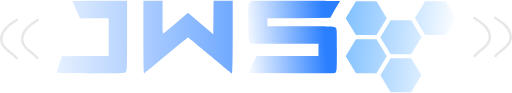
t = 0.00 s
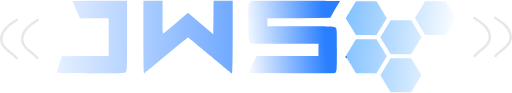
t = 1.20 s
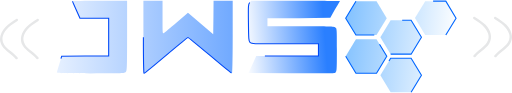
t = 2.40 s
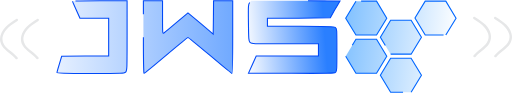
t = 3.60 s
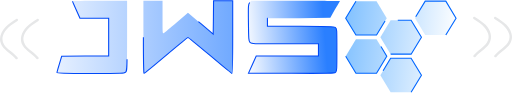
t = 4.80 s
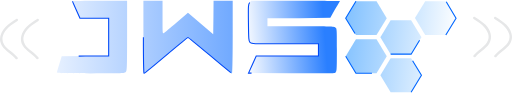
t = 6.00 s

The animated SVG that drew these frames (rendered in a browser with its animation timeline set to each time). Animation: 13 CSS @keyframes rules; one cycle of 7.20 s, repeats indefinitely.

<svg xmlns="http://www.w3.org/2000/svg" xmlns:svg="http://www.w3.org/2000/svg" xmlns:xlink="http://www.w3.org/1999/xlink" id="svg4944" width="929.796" height="168.153" version="1.1" viewBox="0 0 246.009 44.491"><defs id="defs4941"><linearGradient id="linearGradient8694" x1="-506.288" x2="490.369" y1="135.105" y2="244.6" gradientUnits="userSpaceOnUse" xlink:href="#linearGradient8692"/><linearGradient id="linearGradient8692"><stop style="stop-color:#0684ff;stop-opacity:1" id="stop943" offset="0"/><stop style="stop-color:#0684ff;stop-opacity:0" id="stop945" offset="1"/></linearGradient><linearGradient id="linearGradient5720" x1="3980.029" x2="-538.384" y1="530.045" y2="530.045" gradientUnits="userSpaceOnUse" xlink:href="#linearGradient5718"/><linearGradient id="linearGradient5718"><stop style="stop-color:#2a7fff;stop-opacity:1" id="stop5714" offset="0"/><stop style="stop-color:#2a7fff;stop-opacity:0" id="stop5716" offset="1"/></linearGradient><linearGradient id="linearGradient6348" x1="3783.117" x2="2640.401" y1="514.695" y2="427.979" gradientUnits="userSpaceOnUse" xlink:href="#linearGradient5718"/><linearGradient id="linearGradient5834" x1="-506.288" x2="490.369" y1="135.105" y2="244.6" gradientUnits="userSpaceOnUse" xlink:href="#linearGradient8692"/><linearGradient id="linearGradient5836" x1="-506.288" x2="490.369" y1="135.105" y2="244.6" gradientUnits="userSpaceOnUse" xlink:href="#linearGradient8692"/><linearGradient id="linearGradient5838" x1="-506.288" x2="490.369" y1="135.105" y2="244.6" gradientUnits="userSpaceOnUse" xlink:href="#linearGradient8692"/><linearGradient id="linearGradient5840" x1="-506.288" x2="490.369" y1="135.105" y2="244.6" gradientUnits="userSpaceOnUse" xlink:href="#linearGradient8692"/><linearGradient id="linearGradient5842" x1="-506.288" x2="490.369" y1="135.105" y2="244.6" gradientUnits="userSpaceOnUse" xlink:href="#linearGradient8692"/><linearGradient id="linearGradient5844" x1="-506.288" x2="490.369" y1="135.105" y2="244.6" gradientUnits="userSpaceOnUse" xlink:href="#linearGradient8692"/><linearGradient id="linearGradient5846" x1="-506.288" x2="490.369" y1="135.105" y2="244.6" gradientUnits="userSpaceOnUse" xlink:href="#linearGradient8692"/><linearGradient id="linearGradient5848" x1="3980.029" x2="-538.384" y1="530.045" y2="530.045" gradientUnits="userSpaceOnUse" xlink:href="#linearGradient5718"/><linearGradient id="linearGradient5850" x1="3980.029" x2="-538.384" y1="530.045" y2="530.045" gradientUnits="userSpaceOnUse" xlink:href="#linearGradient5718"/></defs><g id="layer1" transform="translate(7.7888058,-108.77288)"><path id="path1475" fill="#e6e7e8" d="m 219.76591,117.75915 c 2.87494,1.81172 6.0706,3.85032 6.99707,7.15708 a 5.8585092,5.438887 0 0 1 -0.59692,4.23177 c -0.73776,1.14165 -1.83689,2.03857 -2.90905,2.90293 -1.27368,1.02684 -2.55748,2.0361 -3.54567,3.31824 -0.45257,0.58715 0.5933,1.14701 1.04168,0.56528 1.83206,-2.37696 4.87663,-3.72341 6.48898,-6.27426 1.90687,-3.01679 0.63436,-6.59449 -1.72877,-9.03678 -1.47472,-1.52409 -3.32393,-2.68792 -5.13847,-3.83135 -0.64403,-0.40586 -1.24831,0.56409 -0.60885,0.96707 z" style="stroke-width:.387461" class="nSkLqEHa_0"/><path id="path1477" fill="#e6e7e8" d="m 229.81922,117.75915 c 2.87491,1.81172 6.07052,3.85032 6.99703,7.15708 a 5.8585092,5.438887 0 0 1 -0.59693,4.23177 c -0.73775,1.14165 -1.83689,2.03857 -2.90901,2.90293 -1.27371,1.02684 -2.55747,2.0361 -3.54568,3.31824 -0.45255,0.58715 0.59332,1.14701 1.0417,0.56528 1.83206,-2.37696 4.87658,-3.72341 6.48893,-6.27426 1.90692,-3.01679 0.63441,-6.59449 -1.72875,-9.03678 -1.47474,-1.52409 -3.32395,-2.68792 -5.13844,-3.83135 -0.64408,-0.40586 -1.24832,0.56409 -0.6089,0.96707 z" style="stroke-width:.387461" class="nSkLqEHa_1"/><path id="path1479" fill="#e6e7e8" d="m 10.665111,118.73548 c -2.8749248,1.81171 -6.0705648,3.8503 -6.9970358,7.15708 a 5.8585092,5.438887 0 0 0 0.596913,4.23175 c 0.73772,1.14167 1.83688,2.03858 2.909041,2.90294 1.273693,1.02684 2.557446,2.03611 3.5456658,3.31824 0.452546,0.58716 -0.593303,1.14701 -1.0416748,0.56527 -1.832072,-2.37694 -4.876638,-3.7234 -6.488999,-6.27425 -1.9068549,-3.01678 -0.634341,-6.5945 1.728789,-9.03677 1.474734,-1.52409 3.323937,-2.68792 5.1384258,-3.83136 0.644062,-0.40586 1.248339,0.5641 0.60889,0.96708 z" style="stroke-width:.387461" class="nSkLqEHa_2"/><path id="path1481" fill="#e6e7e8" d="m 0.61184228,118.73548 c -2.87492408,1.81171 -6.07056408,3.8503 -6.99703308,7.15708 a 5.8585254,5.438902 0 0 0 0.59691,4.23175 c 0.73775,1.14167 1.836881,2.03858 2.909014,2.90294 1.273692,1.02684 2.55744704,2.03611 3.54566708,3.31824 0.45254502,0.58716 -0.59330304,1.14701 -1.04167504,0.56527 -1.83207204,-2.37694 -4.87663904,-3.7234 -6.48897504,-6.27425 -1.906879,-3.01678 -0.634365,-6.5945 1.728789,-9.03677 1.474709,-1.52409 3.323935,-2.68792 5.13842504,-3.83136 0.64406104,-0.40586 1.24833906,0.5641 0.60889104,0.96708 z" style="stroke-width:.387461" class="nSkLqEHa_3"/><g transform="matrix(0.10839054,0,0,0.10327958,158.31466,105.85608)" style="fill:url(#linearGradient8694);fill-opacity:1;stroke:#06f;stroke-width:4.84023;stroke-miterlimit:4;stroke-dasharray:none;stroke-opacity:1" id="g263"><g style="fill:url(#linearGradient5846);fill-opacity:1;stroke:#06f;stroke-width:4.84023;stroke-miterlimit:4;stroke-dasharray:none;stroke-opacity:1" id="g261"><g style="fill:url(#linearGradient5844);fill-opacity:1;stroke:#06f;stroke-width:4.84023;stroke-miterlimit:4;stroke-dasharray:none;stroke-opacity:1" id="g259"><path style="fill:url(#linearGradient5834);fill-opacity:1;stroke:#06f;stroke-width:4.84023;stroke-miterlimit:4;stroke-opacity:1" id="polygon249" d="M0,288.9L45.4,367.7L136.7,367.7L182.1,288.9L136.7,210L45.4,210Z" class="nSkLqEHa_4"/><path style="fill:url(#linearGradient5836);fill-opacity:1;stroke:#06f;stroke-width:4.84023;stroke-miterlimit:4;stroke-opacity:1" id="polygon251" d="M199.2,279.2L290,279.2L335.8,200.3L290,121.5L199.2,121.5L153.7,200.3Z" class="nSkLqEHa_5"/><path style="fill:url(#linearGradient5838);fill-opacity:1;stroke:#06f;stroke-width:4.84023;stroke-miterlimit:4;stroke-opacity:1" id="polygon253" d="M290,456.6L335.8,377.4L290,298.6L199.2,298.6L153.7,377.4L199.2,456.6Z" class="nSkLqEHa_6"/><path style="fill:url(#linearGradient5840);fill-opacity:1;stroke:#06f;stroke-width:4.84023;stroke-miterlimit:4;stroke-opacity:1" id="polygon255" d="M45.4,32.6L0,111.8L45.4,190.6L136.7,190.6L182.1,111.8L136.7,32.6Z" class="nSkLqEHa_7"/><path style="fill:url(#linearGradient5842);fill-opacity:1;stroke:#06f;stroke-width:4.84023;stroke-miterlimit:4;stroke-opacity:1" id="polygon257" d="M443.8,190.6L489.2,111.8L443.8,32.6L352.5,32.6L307.1,111.4L352.5,190.6Z" class="nSkLqEHa_8"/></g></g></g><g id="g4505" fill="#000" stroke="none" transform="matrix(0.03405434,0,0,-0.03236223,19.564783,143.97081)" style="fill:url(#linearGradient5720);fill-opacity:1;stroke:#0049f8;stroke-width:15.2475;stroke-miterlimit:4;stroke-dasharray:none;stroke-opacity:1"><path id="path4499" d="m 220,1073 c 0,-4 24,-62 53,-130 L 325,820 H 528 730 V 540 260 L 399,258 67,255 34,140 C 16,77 0,19 0,13 0,3 102,0 475,0 c 462,0 476,1 495,20 19,19 20,33 20,540 v 520 H 605 c -212,0 -385,-3 -385,-7 z" style="fill:url(#linearGradient5848);fill-opacity:1;stroke:#0049f8;stroke-width:15.2475;stroke-miterlimit:4;stroke-opacity:1" class="nSkLqEHa_9"/><path id="path4501" d="m 1220,539 c 0,-349 3,-539 10,-537 5,1 145,122 310,268 166,146 305,265 309,265 5,0 144,-120 311,-267 166,-148 306,-268 311,-268 5,0 9,232 9,540 v 540 h -135 -135 l -2,-249 -3,-248 -178,159 -178,158 -160,-142 c -88,-79 -169,-149 -180,-157 -19,-13 -19,-8 -19,233 v 246 h -135 -135 z" style="fill:url(#linearGradient5850);fill-opacity:1;stroke:#0049f8;stroke-width:15.2475;stroke-miterlimit:4;stroke-opacity:1" class="nSkLqEHa_10"/><path id="path4503" d="m 2720,1053 c -20,-26 -21,-35 -18,-299 3,-251 4,-274 22,-293 19,-21 24,-21 493,-21 h 473 V 350 260 H 3251 2812 L 2758,133 2703,5 3308,2 c 553,-2 607,-1 624,14 17,16 18,39 18,335 0,317 0,318 -22,333 -20,14 -83,16 -490,16 h -468 v 60 60 h 439 l 448.7118,6.13176 56.4938,107.43784 c 41.2576,69.2876 79.745,141.2115 79.745,141.2115 C 3857.7576,1077.2691 3772,1080 3346,1080 h -605 z" style="fill:url(#linearGradient6348);fill-opacity:1;stroke:#0049f8;stroke-width:15.2475;stroke-miterlimit:4;stroke-opacity:1" class="nSkLqEHa_11"/></g></g><style data-made-with="vivus-instant">@keyframes nSkLqEHa_fade{0%,94.44444444444444%{stroke-opacity:1}}@keyframes nSkLqEHa_draw_0{11.11111111111111%{stroke-dashoffset:54}38.88888888888889%{stroke-dashoffset:0}}@keyframes nSkLqEHa_draw_1{12.373737373737374%{stroke-dashoffset:54}40.151515151515156%{stroke-dashoffset:0}}@keyframes nSkLqEHa_draw_2{13.636363636363635%{stroke-dashoffset:54}41.41414141414141%{stroke-dashoffset:0}}@keyframes nSkLqEHa_draw_3{14.8989898989899%{stroke-dashoffset:54}42.67676767676768%{stroke-dashoffset:0}}@keyframes nSkLqEHa_draw_4{16.16161616161616%{stroke-dashoffset:548}43.93939393939394%{stroke-dashoffset:0}}@keyframes nSkLqEHa_draw_5{17.424242424242422%{stroke-dashoffset:548}45.2020202020202%{stroke-dashoffset:0}}@keyframes nSkLqEHa_draw_6{18.68686868686869%{stroke-dashoffset:548}46.464646464646464%{stroke-dashoffset:0}}@keyframes nSkLqEHa_draw_7{19.94949494949495%{stroke-dashoffset:549}47.72727272727273%{stroke-dashoffset:0}}@keyframes nSkLqEHa_draw_8{21.21212121212121%{stroke-dashoffset:549}48.98989898989899%{stroke-dashoffset:0}}@keyframes nSkLqEHa_draw_9{22.474747474747474%{stroke-dashoffset:4964}50.252525252525245%{stroke-dashoffset:0}}@keyframes nSkLqEHa_draw_10{23.737373737373737%{stroke-dashoffset:6260}51.515151515151516%{stroke-dashoffset:0}}@keyframes nSkLqEHa_draw_11{25%{stroke-dashoffset:8353}52.77777777777778%{stroke-dashoffset:0}}.nSkLqEHa_0{animation:nSkLqEHa_draw_0 7200ms linear 0ms infinite,nSkLqEHa_fade 7200ms linear 0ms infinite}.nSkLqEHa_0,.nSkLqEHa_1,.nSkLqEHa_2,.nSkLqEHa_3{stroke-dasharray:53 55;stroke-dashoffset:54}.nSkLqEHa_1{animation:nSkLqEHa_draw_1 7200ms linear 0ms infinite,nSkLqEHa_fade 7200ms linear 0ms infinite}.nSkLqEHa_2{animation:nSkLqEHa_draw_2 7200ms linear 0ms infinite,nSkLqEHa_fade 7200ms linear 0ms infinite}.nSkLqEHa_3{animation:nSkLqEHa_draw_3 7200ms linear 0ms infinite,nSkLqEHa_fade 7200ms linear 0ms infinite}.nSkLqEHa_4{animation:nSkLqEHa_draw_4 7200ms linear 0ms infinite,nSkLqEHa_fade 7200ms linear 0ms infinite}.nSkLqEHa_4,.nSkLqEHa_5,.nSkLqEHa_6{stroke-dasharray:547 549;stroke-dashoffset:548}.nSkLqEHa_5{animation:nSkLqEHa_draw_5 7200ms linear 0ms infinite,nSkLqEHa_fade 7200ms linear 0ms infinite}.nSkLqEHa_6{animation:nSkLqEHa_draw_6 7200ms linear 0ms infinite,nSkLqEHa_fade 7200ms linear 0ms infinite}.nSkLqEHa_7,.nSkLqEHa_8{stroke-dasharray:548 550;stroke-dashoffset:549;animation:nSkLqEHa_draw_7 7200ms linear 0ms infinite,nSkLqEHa_fade 7200ms linear 0ms infinite}.nSkLqEHa_8{animation:nSkLqEHa_draw_8 7200ms linear 0ms infinite,nSkLqEHa_fade 7200ms linear 0ms infinite}.nSkLqEHa_9{stroke-dasharray:4963 4965;stroke-dashoffset:4964;animation:nSkLqEHa_draw_9 7200ms linear 0ms infinite,nSkLqEHa_fade 7200ms linear 0ms infinite}.nSkLqEHa_10{stroke-dasharray:6259 6261;stroke-dashoffset:6260;animation:nSkLqEHa_draw_10 7200ms linear 0ms infinite,nSkLqEHa_fade 7200ms linear 0ms infinite}.nSkLqEHa_11{stroke-dasharray:8352 8354;stroke-dashoffset:8353;animation:nSkLqEHa_draw_11 7200ms linear 0ms infinite,nSkLqEHa_fade 7200ms linear 0ms infinite}</style></svg>